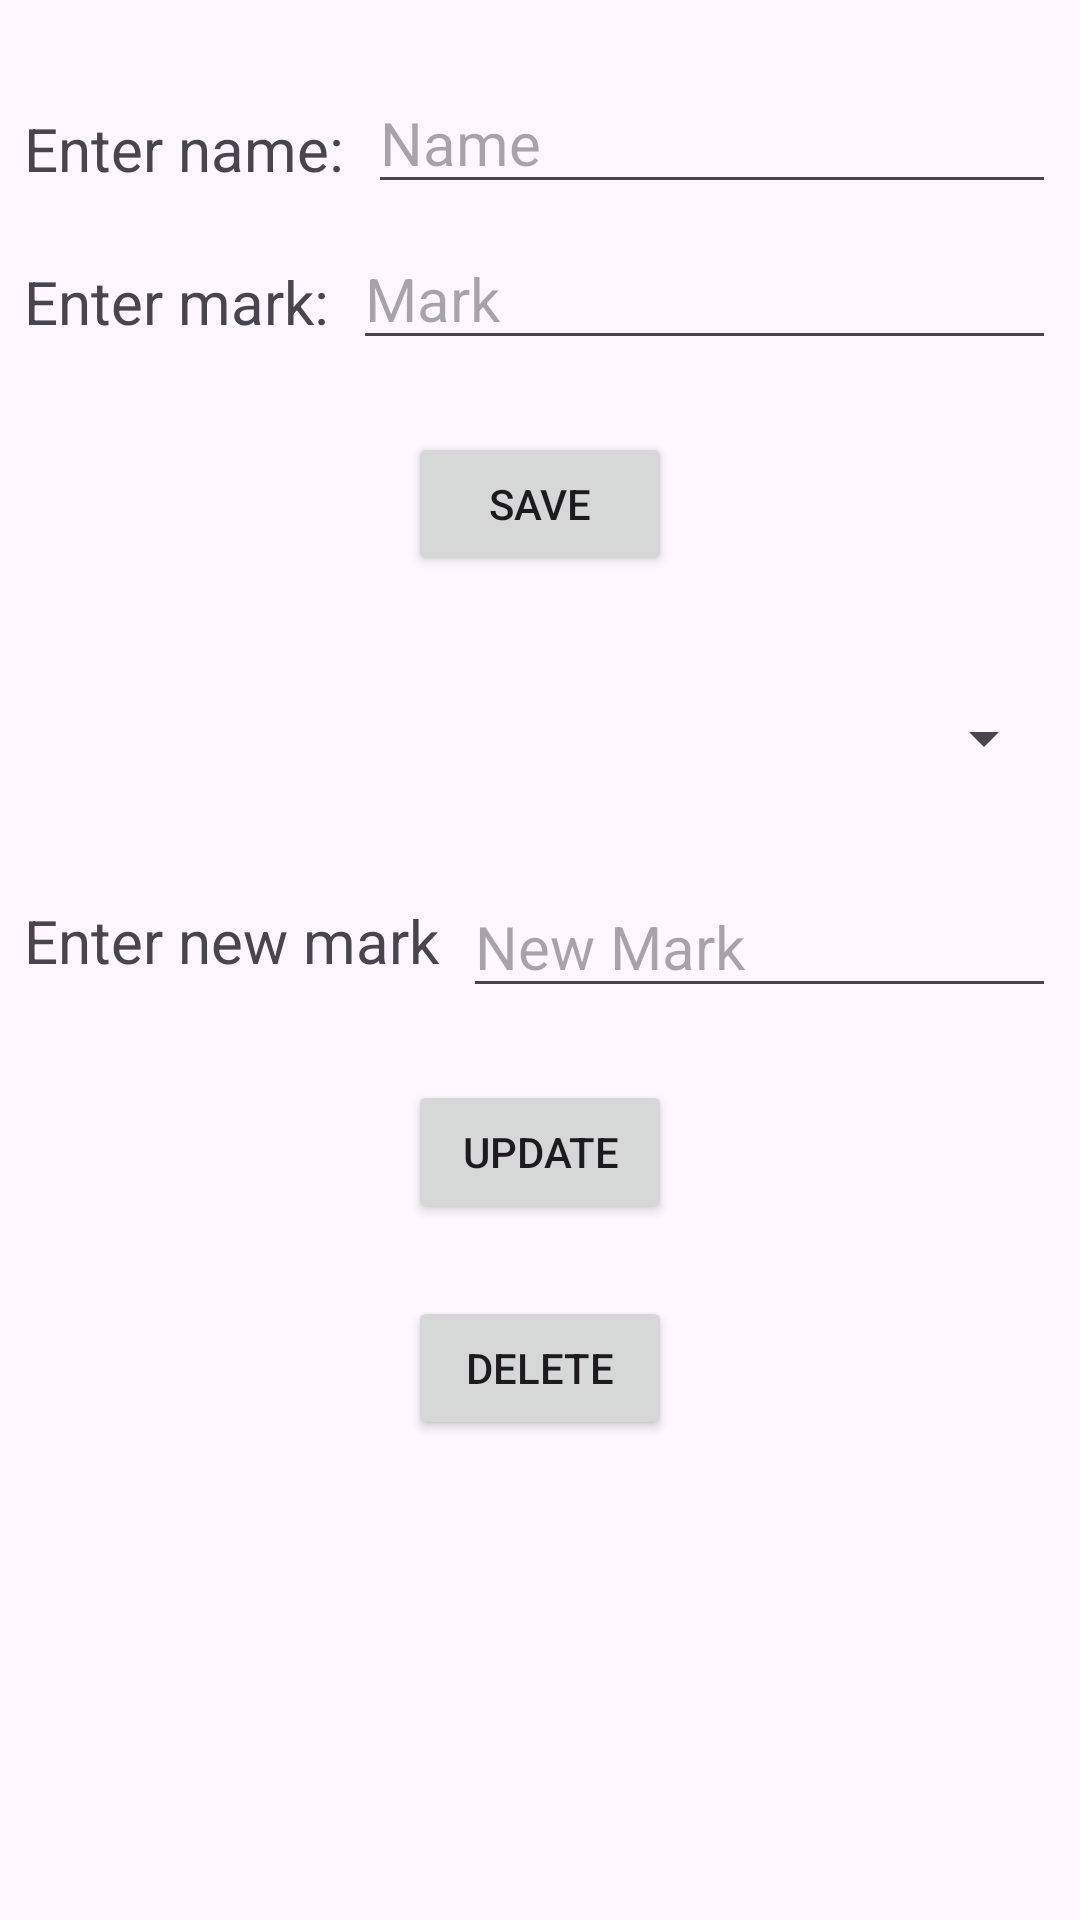

Here is an Android app screen rendered from its layout file. Give the layout XML and the strings, colors and styles it references.
<!-- AndroidManifest.xml: application theme Theme.MobileTechApp -->
<!-- res/layout/activity_sqlite.xml -->
<?xml version="1.0" encoding="utf-8"?>
<androidx.constraintlayout.widget.ConstraintLayout xmlns:android="http://schemas.android.com/apk/res/android"
    xmlns:app="http://schemas.android.com/apk/res-auto"
    xmlns:tools="http://schemas.android.com/tools"
    android:id="@+id/main"
    android:layout_width="match_parent"
    android:layout_height="match_parent"
    tools:context=".SQLiteActivity">

    <TextView
        android:id="@+id/textViewName"
        android:layout_width="wrap_content"
        android:layout_height="wrap_content"
        android:layout_marginStart="8dp"
        android:layout_marginTop="36dp"
        android:text="Enter name:"
        android:textSize="20sp"
        app:layout_constraintStart_toStartOf="parent"
        app:layout_constraintTop_toTopOf="parent" />

    <EditText
        android:id="@+id/editTextName"
        android:layout_width="0dp"
        android:layout_height="wrap_content"
        android:layout_marginStart="8dp"
        android:layout_marginTop="24dp"
        android:layout_marginEnd="8dp"
        android:ems="10"
        android:hint="Name"
        android:inputType="text"
        android:textSize="20sp"
        app:layout_constraintEnd_toEndOf="parent"
        app:layout_constraintStart_toEndOf="@id/textViewName"
        app:layout_constraintTop_toTopOf="parent" />

    <TextView
        android:id="@+id/textViewMark"
        android:layout_width="wrap_content"
        android:layout_height="wrap_content"
        android:layout_marginStart="8dp"
        android:layout_marginTop="24dp"
        android:text="Enter mark:"
        android:textSize="20sp"
        app:layout_constraintStart_toStartOf="parent"
        app:layout_constraintTop_toBottomOf="@id/textViewName" />

    <EditText
        android:id="@+id/editTextMark"
        android:layout_width="0dp"
        android:layout_height="wrap_content"
        android:layout_marginStart="8dp"
        android:layout_marginTop="8dp"
        android:layout_marginEnd="8dp"
        android:ems="10"
        android:hint="Mark"
        android:inputType="text"
        android:textSize="20sp"
        app:layout_constraintEnd_toEndOf="parent"
        app:layout_constraintStart_toEndOf="@id/textViewMark"
        app:layout_constraintTop_toBottomOf="@id/editTextName" />

    <Button
        android:id="@+id/buttonSaveData"
        android:layout_width="wrap_content"
        android:layout_height="wrap_content"
        android:layout_marginTop="24dp"
        android:onClick="save"
        android:text="Save"
        app:layout_constraintEnd_toEndOf="parent"
        app:layout_constraintHorizontal_bias="0.5"
        app:layout_constraintStart_toStartOf="parent"
        app:layout_constraintTop_toBottomOf="@id/editTextMark" />

    <Spinner
        android:id="@+id/spinner"
        android:layout_width="0dp"
        android:layout_height="60dp"
        android:layout_marginStart="8dp"
        android:layout_marginTop="24dp"
        android:layout_marginEnd="8dp"
        app:layout_constraintEnd_toEndOf="parent"
        app:layout_constraintStart_toStartOf="parent"
        app:layout_constraintTop_toBottomOf="@id/buttonSaveData" />

    <TextView
        android:id="@+id/textViewNewMark"
        android:layout_width="wrap_content"
        android:layout_height="wrap_content"
        android:layout_marginStart="8dp"
        android:layout_marginTop="24dp"
        android:text="Enter new mark"
        android:textSize="20sp"
        app:layout_constraintStart_toStartOf="parent"
        app:layout_constraintTop_toBottomOf="@id/spinner" />

    <EditText
        android:id="@+id/editTextNewMark"
        android:layout_width="0dp"
        android:layout_height="wrap_content"
        android:layout_marginStart="8dp"
        android:layout_marginTop="16dp"
        android:layout_marginEnd="8dp"
        android:ems="10"
        android:hint="New Mark"
        android:inputType="text"
        android:textSize="20sp"
        app:layout_constraintEnd_toEndOf="parent"
        app:layout_constraintStart_toEndOf="@id/textViewNewMark"
        app:layout_constraintTop_toBottomOf="@id/spinner" />

    <Button
        android:id="@+id/buttonUpdateData"
        android:layout_width="wrap_content"
        android:layout_height="wrap_content"
        android:layout_marginTop="24dp"
        android:onClick="update"
        android:text="Update"
        app:layout_constraintEnd_toEndOf="parent"
        app:layout_constraintHorizontal_bias="0.5"
        app:layout_constraintStart_toStartOf="parent"
        app:layout_constraintTop_toBottomOf="@id/editTextNewMark" />

    <Button
        android:id="@+id/buttonDeleteData"
        android:layout_width="wrap_content"
        android:layout_height="wrap_content"
        android:layout_marginTop="24dp"
        android:onClick="delete"
        android:text="Delete"
        app:layout_constraintEnd_toEndOf="parent"
        app:layout_constraintHorizontal_bias="0.5"
        app:layout_constraintStart_toStartOf="parent"
        app:layout_constraintTop_toBottomOf="@id/buttonUpdateData" />

</androidx.constraintlayout.widget.ConstraintLayout>
<!-- resources referenced by this layout -->
<resources>
  <style name="Theme.MobileTechApp" parent="Base.Theme.MobileTechApp" />
  <style name="Base.Theme.MobileTechApp" parent="Theme.Material3.DayNight.NoActionBar">
          
          
      </style>
</resources>
